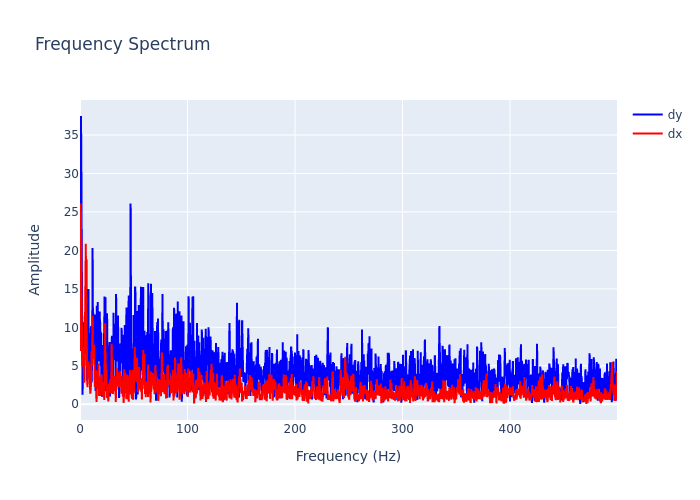

Data behind this chart, as committed beside it:
, frequency, dx, dy
0, 0.0, 6.929, 14.96
1, 0.2999, 18.43, 23.07
2, 0.5997, 26.1, 33.11
3, 0.8996, 24.59, 37.46
4, 1.199, 18.66, 32.85
5, 1.499, 14.37, 23.13
6, 1.799, 10.56, 13.74
7, 2.099, 4.927, 14.73
8, 2.399, 5.154, 1.25
9, 2.699, 7.497, 5.936
10, 2.999, 6.409, 7.912
11, 3.298, 4.706, 6.402
12, 3.598, 4.789, 6.001
13, 3.898, 2.806, 10.66
14, 4.198, 3.127, 5.71
15, 4.498, 8.021, 8.395
16, 4.798, 15.27, 8.466
17, 5.097, 20.81, 6.626
18, 5.397, 20.86, 11.11
19, 5.697, 14.31, 18.01
20, 5.997, 10.08, 18.81
21, 6.297, 7.179, 8.605
22, 6.597, 3.383, 3.058
23, 6.897, 2.231, 5.425
24, 7.196, 4.699, 4.297
25, 7.496, 5.007, 3.912
26, 7.796, 3.427, 14.98
27, 8.096, 5.571, 6.543
28, 8.396, 4.569, 5.297
29, 8.696, 4.206, 5.638
30, 8.996, 3.621, 3.95
31, 9.295, 2.767, 8.718
32, 9.595, 1.39, 9.167
33, 9.895, 1.794, 9.302
34, 10.19, 2.498, 10.15
35, 10.49, 5.083, 6.659
36, 10.79, 6.897, 2.818
37, 11.09, 5.008, 4.654
38, 11.39, 6.505, 6.725
39, 11.69, 11.5, 20.31
40, 11.99, 7.659, 12.31
41, 12.29, 5.865, 11.72
42, 12.59, 6.504, 10.55
43, 12.89, 7.718, 8.198
44, 13.19, 7.569, 7.653
45, 13.49, 3.692, 7.91
46, 13.79, 2.283, 11.66
47, 14.09, 2.827, 2.932
48, 14.39, 2.859, 1.717
49, 14.69, 4.439, 2.868
50, 14.99, 2.527, 5.219
51, 15.29, 0.3174, 5.583
52, 15.59, 0.9336, 12.81
53, 15.89, 4.326, 3.944
54, 16.19, 2.947, 9.038
55, 16.49, 2.002, 13.3
56, 16.79, 3.373, 8.271
57, 17.09, 4.403, 7.029
58, 17.39, 5.34, 5.574
59, 17.69, 1.084, 11.73
... 1,607 more rows
